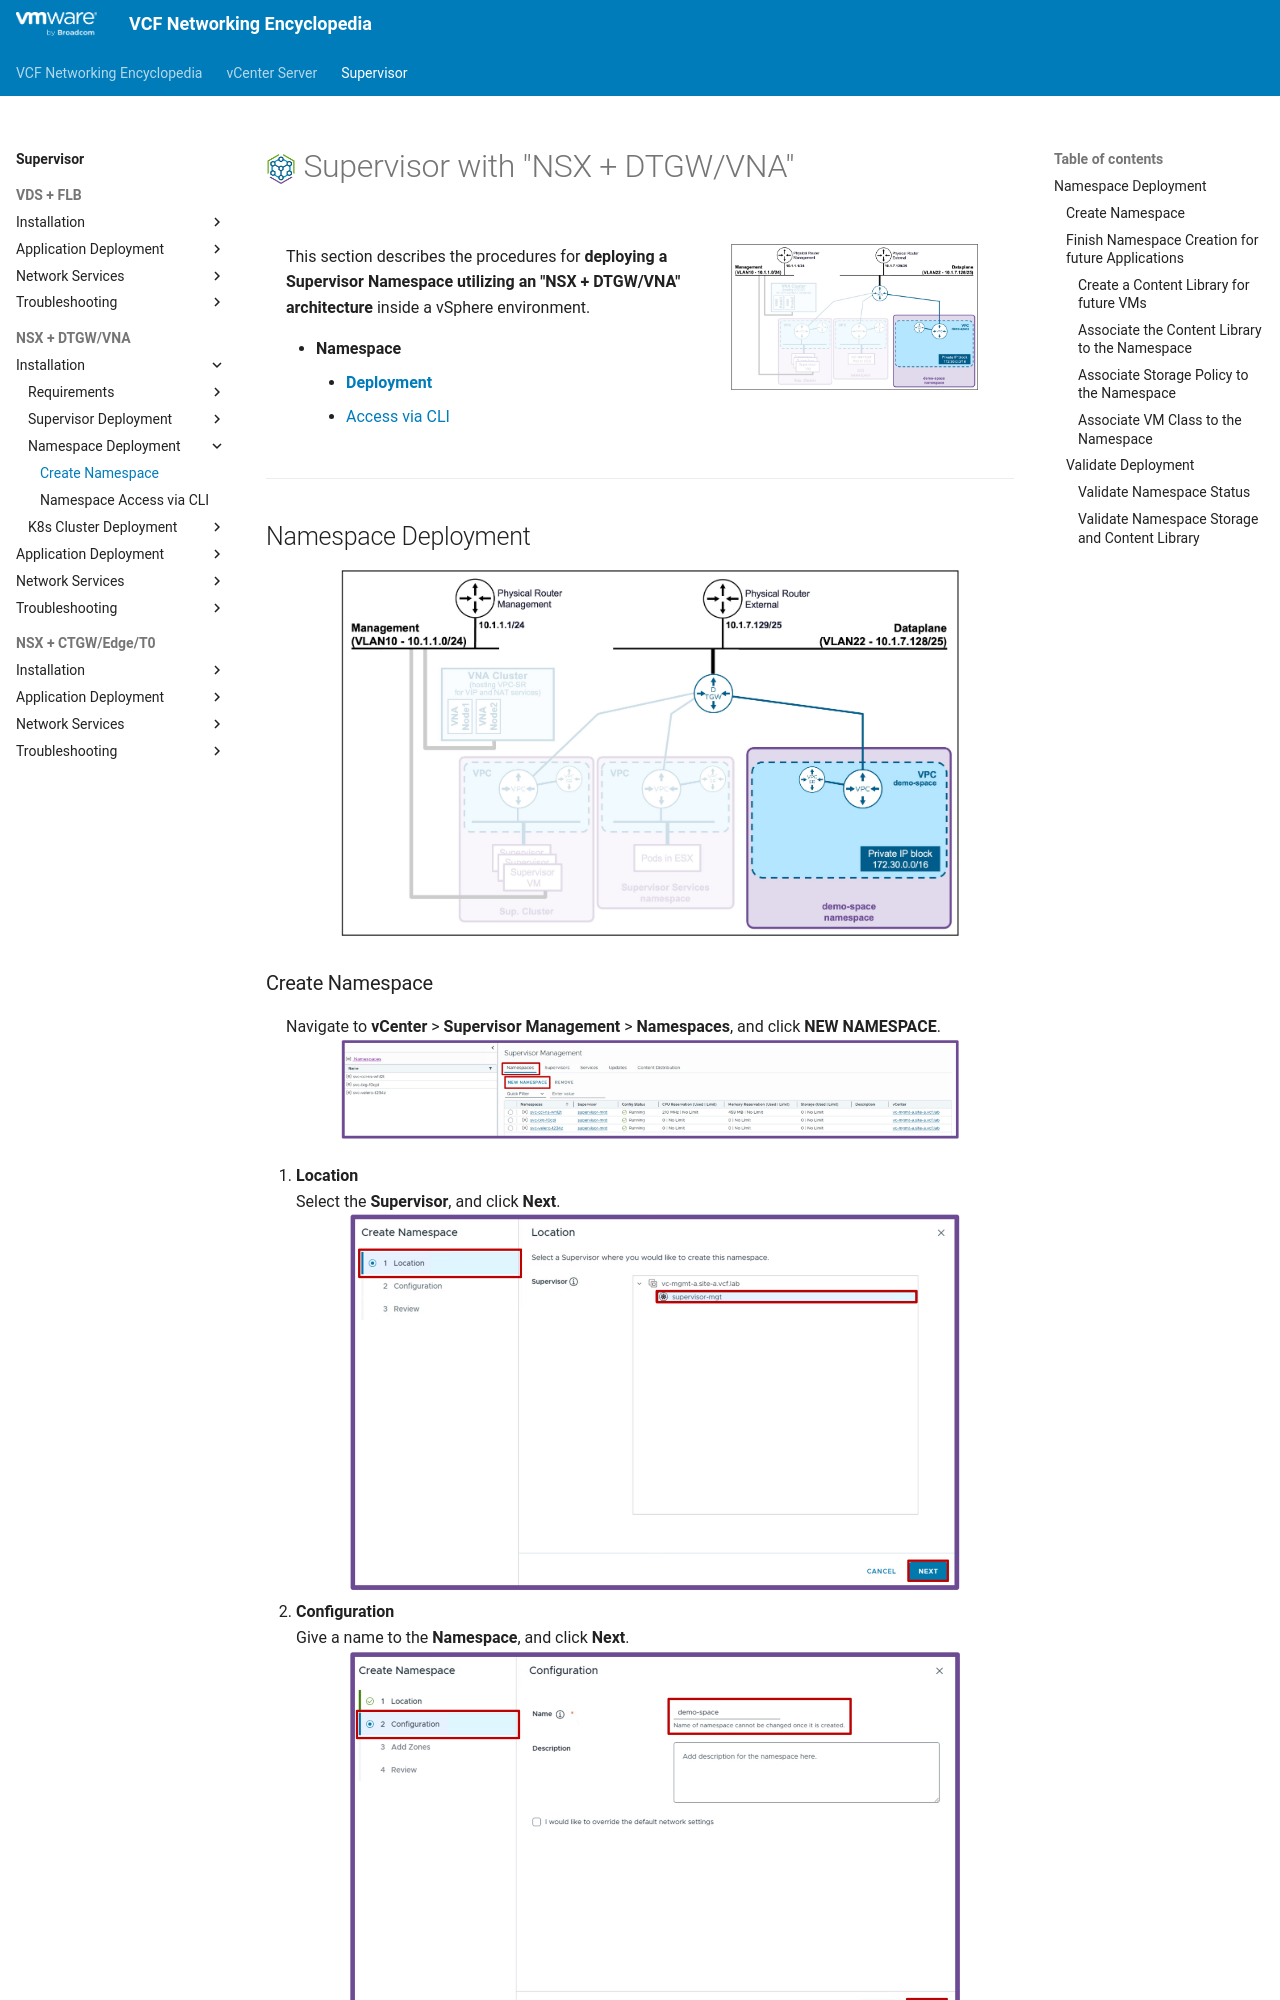

repository: vmware/vcf-networking-encyclopedia · page: supervisor/2d1-deploy-namespace/index.html · generator: mkdocs

<h1>
  <img src="../../assets/VKS.png" style="height:30px; vertical-align:middle;"> Supervisor with "NSX + DTGW/VNA"
</h1>

<div class="grid" markdown style="grid-template-columns: 60% 40%">

<div markdown>

This section describes the procedures for **deploying a Supervisor Namespace utilizing an "NSX + DTGW/VNA" architecture** inside a vSphere environment.

* **Namespace**
    * [**Deployment**](#namespacedeployment)
    * [Access via CLI](2d2-access-namespace.md)

</div>

<div markdown>
<img src="../images/2d1-0-Namespace.jpg" style="width: 85% !important; max-width: 250px;" alt="VDS Architecture">
</div>
</div>

---

## Namespace Deployment {: #namespacedeployment }

<img src="../images/2d1-0-Topology.jpg" style="display: block; margin: 0 auto; width: 85% !important; max-width: 900px;" alt="Topology">
